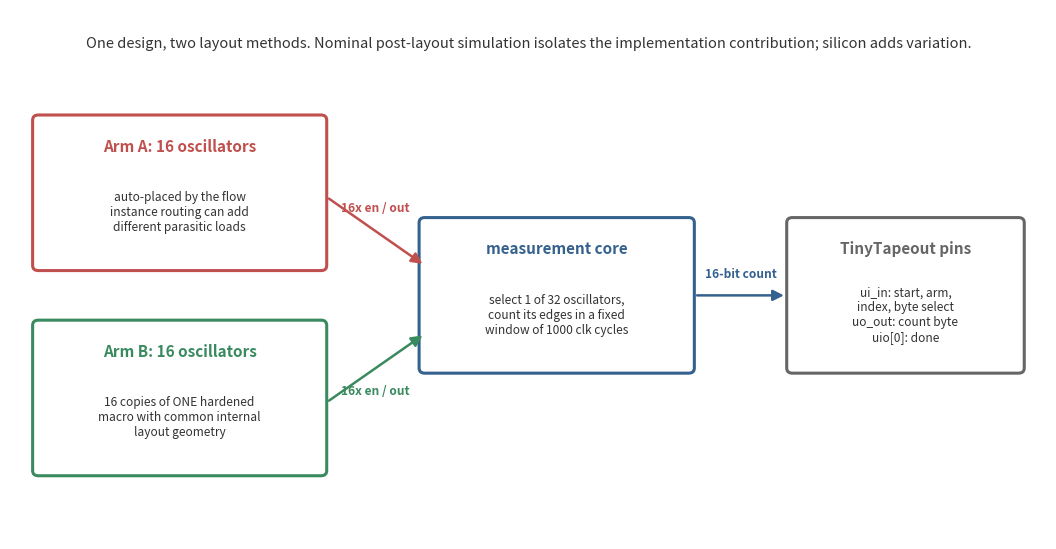

Reproduce this figure in Python. (Note: this script raises an exception after producing the figure.)
#!/usr/bin/env python3
# SPDX-FileCopyrightText: 2026 Nikoloz Demetrashvili
# SPDX-License-Identifier: Apache-2.0

# Draws the chip block diagram (Figure 0 of the paper, also used in README).
import matplotlib
matplotlib.use("Agg")
import matplotlib.pyplot as plt
from matplotlib.patches import FancyBboxPatch, FancyArrowPatch
import os

ORANGE, GREEN, BLUE, GREY = "#c0504d", "#3a8a5f", "#35618f", "#666666"
fig, ax = plt.subplots(figsize=(11, 5.6))
ax.set_xlim(0, 110); ax.set_ylim(0, 62); ax.axis("off")

def box(x, y, w, h, color, title, sub="", title_size=11):
    ax.add_patch(FancyBboxPatch((x, y), w, h, boxstyle="round,pad=0.6",
                 fc="white", ec=color, lw=2.2))
    ax.text(x+w/2, y+h-3, title, ha="center", va="center",
            fontsize=title_size, fontweight="bold", color=color)
    if sub:
        ax.text(x+w/2, y+h/2-2.2, sub, ha="center", va="center",
                fontsize=8.6, color="#333333")

def arrow(x1, y1, x2, y2, label="", color=GREY, off=1.8):
    ax.add_patch(FancyArrowPatch((x1, y1), (x2, y2), arrowstyle="-|>",
                 mutation_scale=16, lw=1.8, color=color))
    if label:
        ax.text((x1+x2)/2, (y1+y2)/2+off, label, ha="center",
                fontsize=8.6, color=color, fontweight="bold")

# Arm A
box(3, 32, 30, 17, ORANGE, "Arm A: 16 oscillators",
    "auto-placed by the flow\ninstance routing can add\ndifferent parasitic loads")
# Arm B
box(3, 8, 30, 17, GREEN, "Arm B: 16 oscillators",
    "16 copies of ONE hardened\nmacro with common internal\nlayout geometry")
# mux + core
box(44, 20, 28, 17, BLUE, "measurement core",
    "select 1 of 32 oscillators,\ncount its edges in a fixed\nwindow of 1000 clk cycles")
# output
box(83, 20, 24, 17, GREY, "TinyTapeout pins",
    "ui_in: start, arm,\nindex, byte select\nuo_out: count byte\nuio[0]: done")

arrow(33.6, 40, 44, 32, "16x en / out", ORANGE, off=2.4)
arrow(33.6, 16, 44, 24, "16x en / out", GREEN, off=-3.0)
arrow(72.6, 28.5, 82.4, 28.5, "16-bit count", BLUE, off=2.2)

ax.text(55, 57.5, "One design, two layout methods. Nominal post-layout simulation "
        "isolates the implementation contribution; silicon adds variation.",
        ha="center", fontsize=10.5, style="italic", color="#333333")
fig.tight_layout()
out = os.path.join(os.path.dirname(os.path.abspath(__file__)), "chip_block.png")
fig.savefig(out, dpi=170)
print("written:", out)
